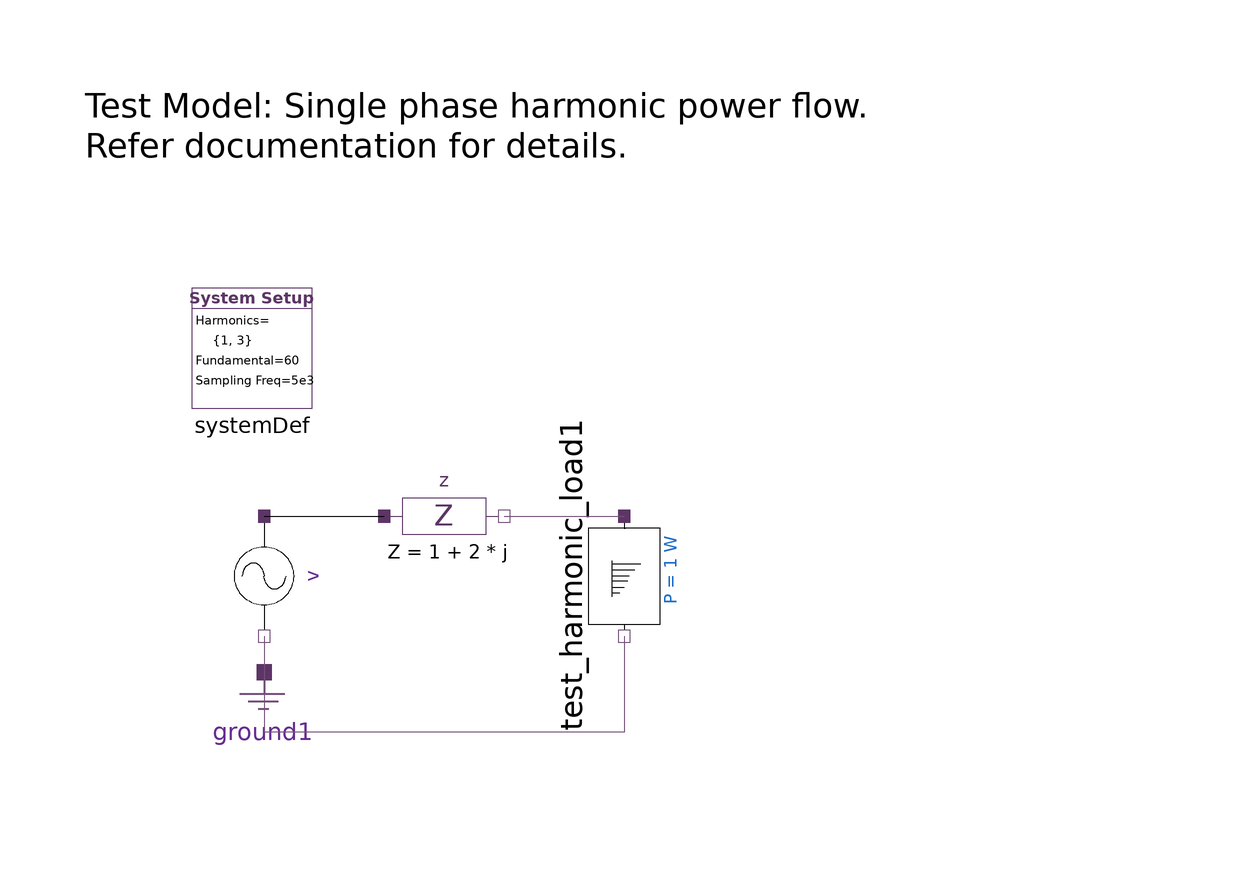

Above is the diagram view of the following Modelica model: its components placed by their Placement annotations and its connect equations drawn as lines.

model SinglePhase_HarmonicPowerFlow
  import Modelica.ComplexMath.j;
  HPF.SinglePhase.Sources.VoltageSource v(vArg = {0, 1.5}, vMag = {150, 5})  annotation (
    Placement(visible = true, transformation(origin = {-60, 10}, extent = {{-10, -10}, {10, 10}}, rotation = -90)));
  HPF.SinglePhase.Components.Impedance z(z = 1 + 2 * j)  annotation (
    Placement(visible = true, transformation(origin = {-30, 20}, extent = {{-10, -10}, {10, 10}}, rotation = 0)));
  HPF.SinglePhase.Components.Ground ground1 annotation (
    Placement(visible = true, transformation(origin = {-60, -16}, extent = {{-10, -10}, {10, 10}}, rotation = 0)));
  inner HPF.SystemDef systemDef(hrms = {1, 3})  annotation (
    Placement(visible = true, transformation(origin = {-62, 48}, extent = {{-10, -10}, {10, 10}}, rotation = 0)));
  HPF.Test_components.Test_harmonic_load test_harmonic_load1(iSpect_Arg = {0, 0.1}, iSpect_Mag = {4, 2})  annotation (
    Placement(visible = true, transformation(origin = {0, 10}, extent = {{-10, -10}, {10, 10}}, rotation = -90)));
equation
  connect(v.pin_n, ground1.pin) annotation (
    Line(points = {{-60, 0}, {-60, -16}}, color = {117, 80, 123}));
  connect(v.pin_p, z.pin_p) annotation (
    Line(points = {{-60, 20}, {-40, 20}}));
  connect(z.pin_n, test_harmonic_load1.pin_p) annotation (
    Line(points = {{-20, 20}, {0, 20}, {0, 20}, {0, 20}}, color = {117, 80, 123}));
  connect(test_harmonic_load1.pin_n, ground1.pin) annotation (
    Line(points = {{0, 0}, {0, 0}, {0, -16}, {-60, -16}, {-60, -16}}, color = {117, 80, 123}));
  annotation (
    Icon(coordinateSystem(grid = {0, 0})),
    Diagram(coordinateSystem(grid = {0, 0}),
    graphics = {Text(origin = {-67, 86}, extent = {{-23, 6}, {159, -8}}, textString = "Test Model: Single phase harmonic power flow.
Refer documentation for details.", horizontalAlignment = TextAlignment.Left)}),
    Documentation(info = "<html><head></head>
<body>
Single phase harmonic power flow test setup. A harmonic source is setup. User specifies the total absorbed power at the input of the system. The converter is associated with a fixed harmonic injection spectrum that can be scaled (requires further digging and research).&nbsp;
<div>
  <br>
</div>
<div>
The system would have the following relation,</div><div><br></div><div>P = sum(I_h * conj(I_h))</div><div><br></div><div>The current would have a scaling factor.</div><div><br></div><div><br></div>

</body></html>"),
  __OpenModelica_commandLineOptions = "--matchingAlgorithm=PFPlusExt --indexReductionMethod=dynamicStateSelection -d=initialization,NLSanalyticJacobian -d=initialization",
  __OpenModelica_simulationFlags(ls = "totalpivot", lv = "LOG_STATS", nls = "newton", outputFormat = "mat", s = "dassl"));
end SinglePhase_HarmonicPowerFlow;